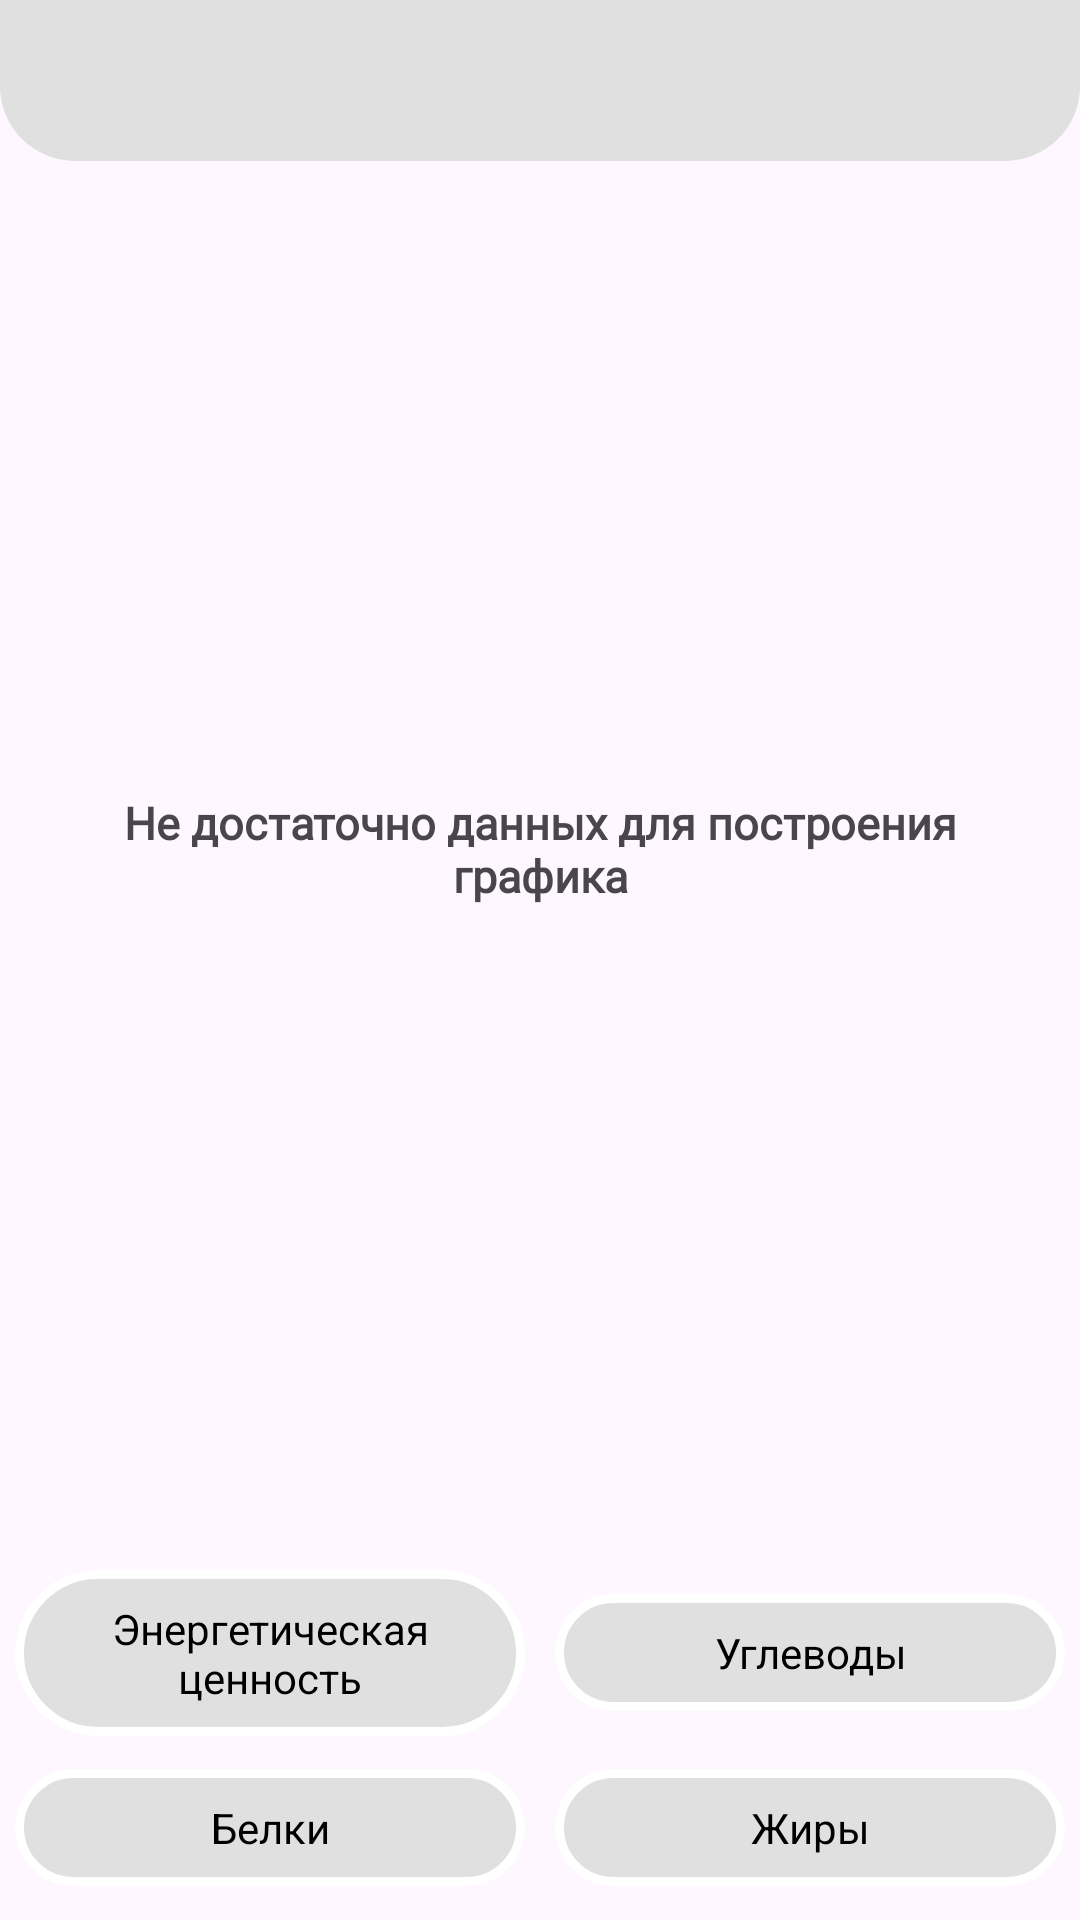

The Android layout XML behind this screen, and the referenced resources:
<!-- AndroidManifest.xml: application theme Theme.FitnesHom -->
<!-- res/layout/fragment_progres.xml -->
<?xml version="1.0" encoding="utf-8"?>
<androidx.constraintlayout.widget.ConstraintLayout xmlns:android="http://schemas.android.com/apk/res/android"
    xmlns:tools="http://schemas.android.com/tools"
    android:layout_width="match_parent"
    android:layout_height="match_parent"
    xmlns:app="http://schemas.android.com/apk/res-auto"
    tools:context=".presentation.monitoring.progres.ProgresFragment">

    <TextView
        android:id="@+id/tvChartName"
        android:layout_width="0dp"
        android:layout_height="wrap_content"
        app:layout_constraintStart_toStartOf="parent"
        app:layout_constraintEnd_toEndOf="parent"
        app:layout_constraintTop_toTopOf="parent"
        android:background="@drawable/top_menu_background"
        style="@style/tv_header_small"
        tools:text="Белки"
        android:textColor="@color/orange_a400"
        android:paddingVertical="10dp"
        />

    <androidx.constraintlayout.widget.Guideline
        android:id="@+id/vert50"
        android:layout_width="wrap_content"
        android:layout_height="wrap_content"
        android:orientation="vertical"
        app:layout_constraintGuide_percent="0.5"
        />

    <androidx.constraintlayout.widget.Guideline
        android:id="@+id/hor20"
        android:layout_width="wrap_content"
        android:layout_height="wrap_content"
        android:orientation="horizontal"
        app:layout_constraintGuide_percent="0.8"
        />

    <com.github.aachartmodel.aainfographics.aachartcreator.AAChartView
        android:id="@+id/chart"
        android:layout_width="0dp"
        android:layout_height="0dp"
        app:layout_constraintStart_toStartOf="parent"
        app:layout_constraintEnd_toEndOf="parent"
        app:layout_constraintTop_toBottomOf="@id/tvChartName"
        app:layout_constraintBottom_toTopOf="@id/hor20"
        android:layout_margin="5dp"
        android:visibility="gone"
        />

    <TextView
        android:id="@+id/tvNotEnouthData"
        android:layout_width="0dp"
        android:layout_height="wrap_content"
        app:layout_constraintStart_toStartOf="parent"
        app:layout_constraintEnd_toEndOf="parent"
        app:layout_constraintTop_toBottomOf="@id/tvChartName"
        app:layout_constraintBottom_toTopOf="@id/hor20"
        style="@style/property_header"
        android:text="@string/not_enouth_data"
        android:layout_marginHorizontal="20dp"
        android:gravity="center"
        />

    <TextView
        android:id="@+id/energy"
        android:layout_width="0dp"
        android:layout_height="wrap_content"
        app:layout_constraintStart_toStartOf="parent"
        app:layout_constraintEnd_toStartOf="@id/vert50"
        app:layout_constraintTop_toBottomOf="@id/hor20"
        app:layout_constraintBottom_toTopOf="@id/protein"
        android:layout_marginHorizontal="5dp"
        android:background="@drawable/button_inactive_background"
        android:text="@string/energy"
        android:paddingVertical="10dp"
        android:gravity="center"
        android:textColor="@color/black"
        />

    <TextView
        android:id="@+id/protein"
        android:layout_width="0dp"
        android:layout_height="wrap_content"
        app:layout_constraintStart_toStartOf="parent"
        app:layout_constraintEnd_toStartOf="@id/vert50"
        app:layout_constraintTop_toBottomOf="@id/energy"
        app:layout_constraintBottom_toBottomOf="parent"
        android:layout_marginHorizontal="5dp"
        android:background="@drawable/button_inactive_background"
        android:text="@string/protein"
        android:paddingVertical="10dp"
        android:gravity="center"
        android:textColor="@color/black"

        />

    <TextView
        android:id="@+id/carb"
        android:layout_width="0dp"
        android:layout_height="wrap_content"
        app:layout_constraintStart_toStartOf="@id/vert50"
        app:layout_constraintEnd_toEndOf="parent"
        app:layout_constraintTop_toBottomOf="@id/hor20"
        app:layout_constraintBottom_toTopOf="@id/protein"
        android:layout_marginHorizontal="5dp"
        android:background="@drawable/button_inactive_background"
        android:text="@string/carbs"
        android:paddingVertical="10dp"
        android:gravity="center"
        android:textColor="@color/black"
        />

    <TextView
        android:id="@+id/fat"
        android:layout_width="0dp"
        android:layout_height="wrap_content"
        app:layout_constraintStart_toStartOf="@id/vert50"
        app:layout_constraintEnd_toEndOf="parent"
        app:layout_constraintTop_toBottomOf="@id/energy"
        app:layout_constraintBottom_toBottomOf="parent"
        android:layout_marginHorizontal="5dp"
        android:background="@drawable/button_inactive_background"
        android:text="@string/fat"
        android:paddingVertical="10dp"
        android:gravity="center"
        android:textColor="@color/black"
        />

</androidx.constraintlayout.widget.ConstraintLayout>
<!-- resources referenced by this layout -->
<resources>
  <color name="black">#FF000000</color>
  <color name="orange_a400">#ff3d00</color>
  <!-- drawable button_inactive_background (drawable) -->
  <?xml version="1.0" encoding="utf-8"?>
  <shape android:shape="rectangle" xmlns:android="http://schemas.android.com/apk/res/android">
  
     <solid
         android:color="@color/grey_light"
         />
  
      <corners
          android:radius="150dp"
          />
  
      <stroke
          android:width="3dp"
          android:color="@color/white"
          />
  
  </shape>
  <!-- drawable top_menu_background (drawable) -->
  <?xml version="1.0" encoding="utf-8"?>
  <shape android:shape="rectangle" xmlns:android="http://schemas.android.com/apk/res/android">
      <solid
          android:color="@color/grey_light"
          />
  
      <corners
          android:bottomLeftRadius="25dp"
          android:bottomRightRadius="25dp"
          />
  
  </shape>
  <string name="carbs">Углеводы</string>
  <string name="energy">Энергетическая ценность</string>
  <string name="fat">Жиры</string>
  <string name="not_enouth_data">Не достаточно данных для построения графика</string>
  <string name="protein">Белки</string>
  <style name="property_header">
          <item name="android:layout_width">wrap_content</item>
          <item name="android:layout_height">wrap_content</item>
          <item name="android:fontFamily">@font/roboto</item>
          <item name="android:textStyle">bold</item>
          <item name="android:textSize">15sp</item>
      </style>
  <style name="tv_header_small">
          <item name="android:layout_width">0dp</item>
          <item name="android:textSize">25sp</item>
          <item name="android:textColor">@color/white</item>
          <item name="android:gravity">center</item>
          <item name="android:fontFamily">@font/roboto</item>
          <item name="android:textStyle">bold</item>
      </style>
  <style name="Theme.FitnesHom" parent="Base.Theme.FitnesHom" />
  <color name="grey_light">#e0e0e0</color>
  <color name="white">#FFFFFFFF</color>
  <style name="Base.Theme.FitnesHom" parent="Theme.Material3.DayNight.NoActionBar">
          
          
      </style>
</resources>
